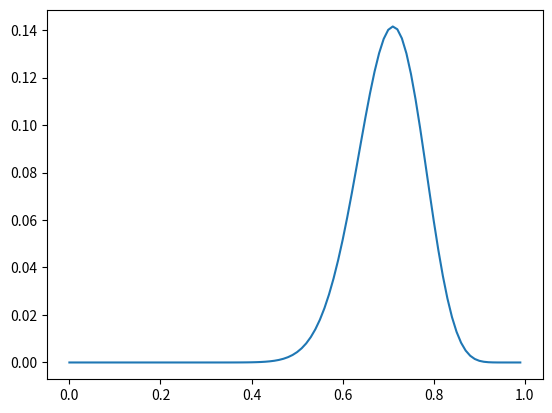

Write the Python code that produced this figure.
import numpy as np
import matplotlib.pyplot as plt
from scipy.stats import binom

n = 38
x = 27
p = 0.1

prob = binom.pmf(k=x, n=n, p=p)
print(prob)

n = 38
x = 27
p = 0.7

prob = binom.pmf(k=x, n=n, p=p)
print(prob)

n = 38
x = 27
p_list = np.arange(0, 1, 0.01)
probs = []

for p in p_list:
    prob = binom.pmf(k=x, n=n, p=p)
    probs.append(prob)

plt.plot(p_list, probs)
plt.show()

max(probs)
np.argmax(probs)
probs[71]
p_list[71]